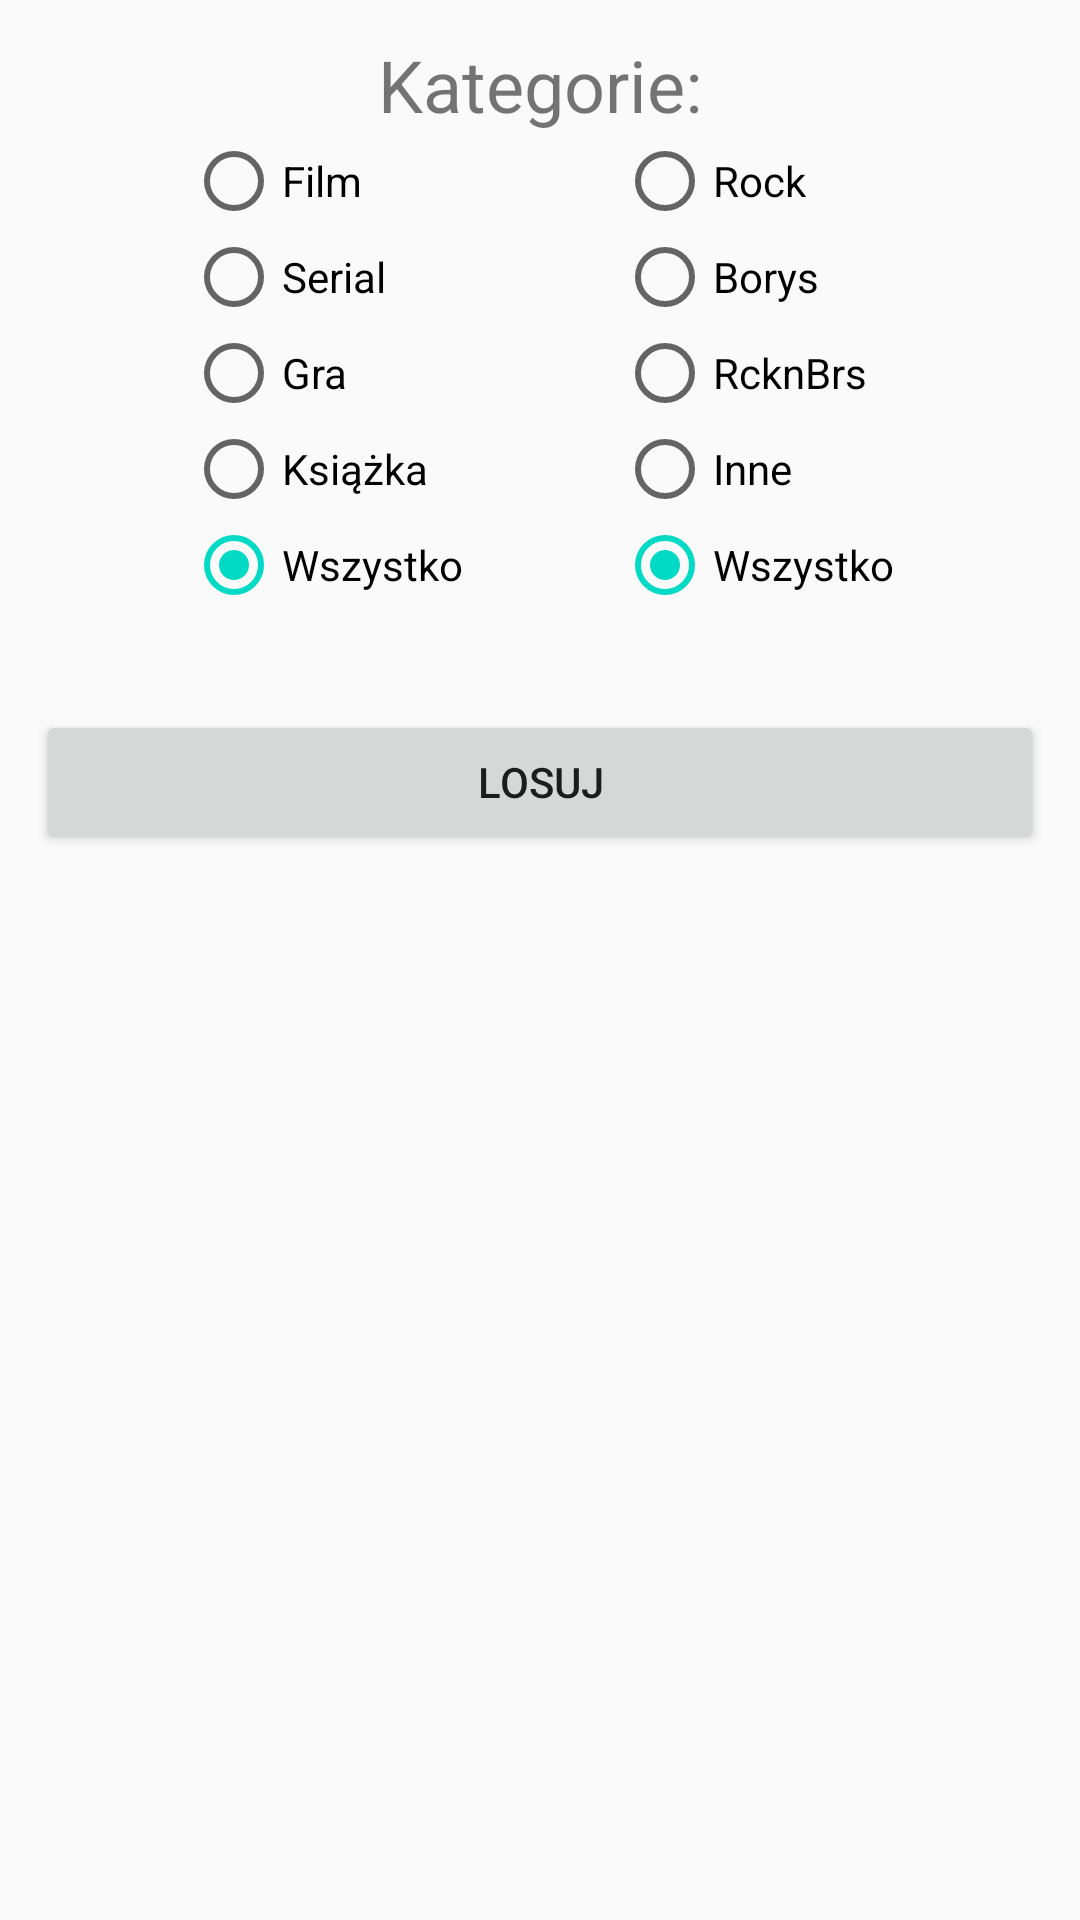

Android layout source for this screen:
<!-- AndroidManifest.xml: application theme AppTheme -->
<!-- res/layout/activity_random_pop.xml -->
<?xml version="1.0" encoding="utf-8"?>
<androidx.constraintlayout.widget.ConstraintLayout xmlns:android="http://schemas.android.com/apk/res/android"
    xmlns:app="http://schemas.android.com/apk/res-auto"
    xmlns:tools="http://schemas.android.com/tools"
    android:layout_width="match_parent"
    android:layout_height="match_parent"
    android:padding="12sp"
    tools:context=".RandomDialogActivity">

    <androidx.appcompat.widget.AppCompatTextView
        android:id="@+id/kategorieRandomTV"
        android:layout_width="match_parent"
        android:layout_height="wrap_content"
        android:textSize="24sp"
        android:gravity="center"
        android:text="Kategorie:"
        app:layout_constraintEnd_toEndOf="parent"
        app:layout_constraintStart_toStartOf="parent"
        app:layout_constraintTop_toTopOf="parent"
        />
    <RadioGroup
        android:id="@+id/kategorieRadioG"
        android:layout_width="wrap_content"
        android:layout_height="wrap_content"
        app:layout_constraintStart_toStartOf="parent"
        android:layout_marginStart="50sp"
        app:layout_constraintTop_toBottomOf="@id/kategorieRandomTV"
        >
        <androidx.appcompat.widget.AppCompatRadioButton
            android:id="@+id/radioFilmsBT"
            android:layout_width="wrap_content"
            android:layout_height="match_parent"
            android:text="Film"
            />
        <androidx.appcompat.widget.AppCompatRadioButton
            android:id="@+id/radioSerieseBT"
            android:layout_width="wrap_content"
            android:layout_height="match_parent"
            android:text="Serial"
            />
        <androidx.appcompat.widget.AppCompatRadioButton
            android:id="@+id/radioGamesBT"
            android:layout_width="wrap_content"
            android:layout_height="match_parent"
            android:text="Gra"
            />
        <androidx.appcompat.widget.AppCompatRadioButton
            android:id="@+id/radioBooksBT"
            android:layout_width="wrap_content"
            android:layout_height="match_parent"
            android:text="Książka"
            />
        <androidx.appcompat.widget.AppCompatRadioButton
            android:id="@+id/allCatRadioBT"
            android:layout_width="wrap_content"
            android:layout_height="match_parent"
            android:text="Wszystko"
            android:checked="true"
            />
    </RadioGroup>

    <RadioGroup
        android:id="@+id/shareRadioG"
        android:layout_width="wrap_content"
        android:layout_height="wrap_content"
        android:layout_marginEnd="50sp"

        app:layout_constraintEnd_toEndOf="parent"
        app:layout_constraintRight_toRightOf="parent"
        app:layout_constraintTop_toBottomOf="@id/kategorieRandomTV"
        app:layout_constraintBottom_toBottomOf="@id/kategorieRadioG"
        >
        <androidx.appcompat.widget.AppCompatRadioButton
            android:id="@+id/radioRockBT"
            android:layout_width="wrap_content"
            android:layout_height="match_parent"
            android:text="Rock"
            />
        <androidx.appcompat.widget.AppCompatRadioButton
            android:id="@+id/radioBorysBT"
            android:layout_width="wrap_content"
            android:layout_height="match_parent"
            android:text="Borys"
            />
        <androidx.appcompat.widget.AppCompatRadioButton
            android:id="@+id/radioRcknBrsBT"
            android:layout_width="wrap_content"
            android:layout_height="match_parent"
            android:text="RcknBrs"
            />
        <androidx.appcompat.widget.AppCompatRadioButton
            android:id="@+id/radioOtherBT"
            android:layout_width="wrap_content"
            android:layout_height="match_parent"
            android:text="Inne"
            />
        <androidx.appcompat.widget.AppCompatRadioButton
            android:id="@+id/allShareRadioBT"
            android:layout_width="wrap_content"
            android:layout_height="match_parent"
            android:text="Wszystko"
            android:checked="true"
            />
    </RadioGroup>
    <androidx.appcompat.widget.AppCompatTextView
        android:id="@+id/randomResultTV"
        android:layout_width="wrap_content"
        android:layout_height="wrap_content"
        android:text="Wynik"
        android:visibility="invisible"
        android:textSize="24sp"
        app:layout_constraintEnd_toEndOf="parent"
        app:layout_constraintStart_toStartOf="parent"
        app:layout_constraintTop_toBottomOf="@id/kategorieRadioG"
        />

    <androidx.appcompat.widget.AppCompatButton
        android:id="@+id/rollRandomBT"
        android:layout_width="match_parent"
        android:layout_height="wrap_content"
        android:text="Losuj"
        app:layout_constraintEnd_toEndOf="parent"
        app:layout_constraintStart_toStartOf="parent"
        app:layout_constraintTop_toBottomOf="@id/randomResultTV"/>

</androidx.constraintlayout.widget.ConstraintLayout>
<!-- resources referenced by this layout -->
<resources>
  <style name="AppTheme" parent="Theme.AppCompat.Light.DarkActionBar">
          
          <item name="colorPrimary">@color/colorPrimaryFirst</item>
          <item name="colorPrimaryDark">@color/colorPrimaryDarkFirst</item>
          <item name="colorAccent">@color/colorAccentFirst</item>
      </style>
  <color name="colorPrimaryFirst">#6200EE</color>
  <color name="colorPrimaryDarkFirst">#3700B3</color>
  <color name="colorAccentFirst">#03DAC5</color>
</resources>
